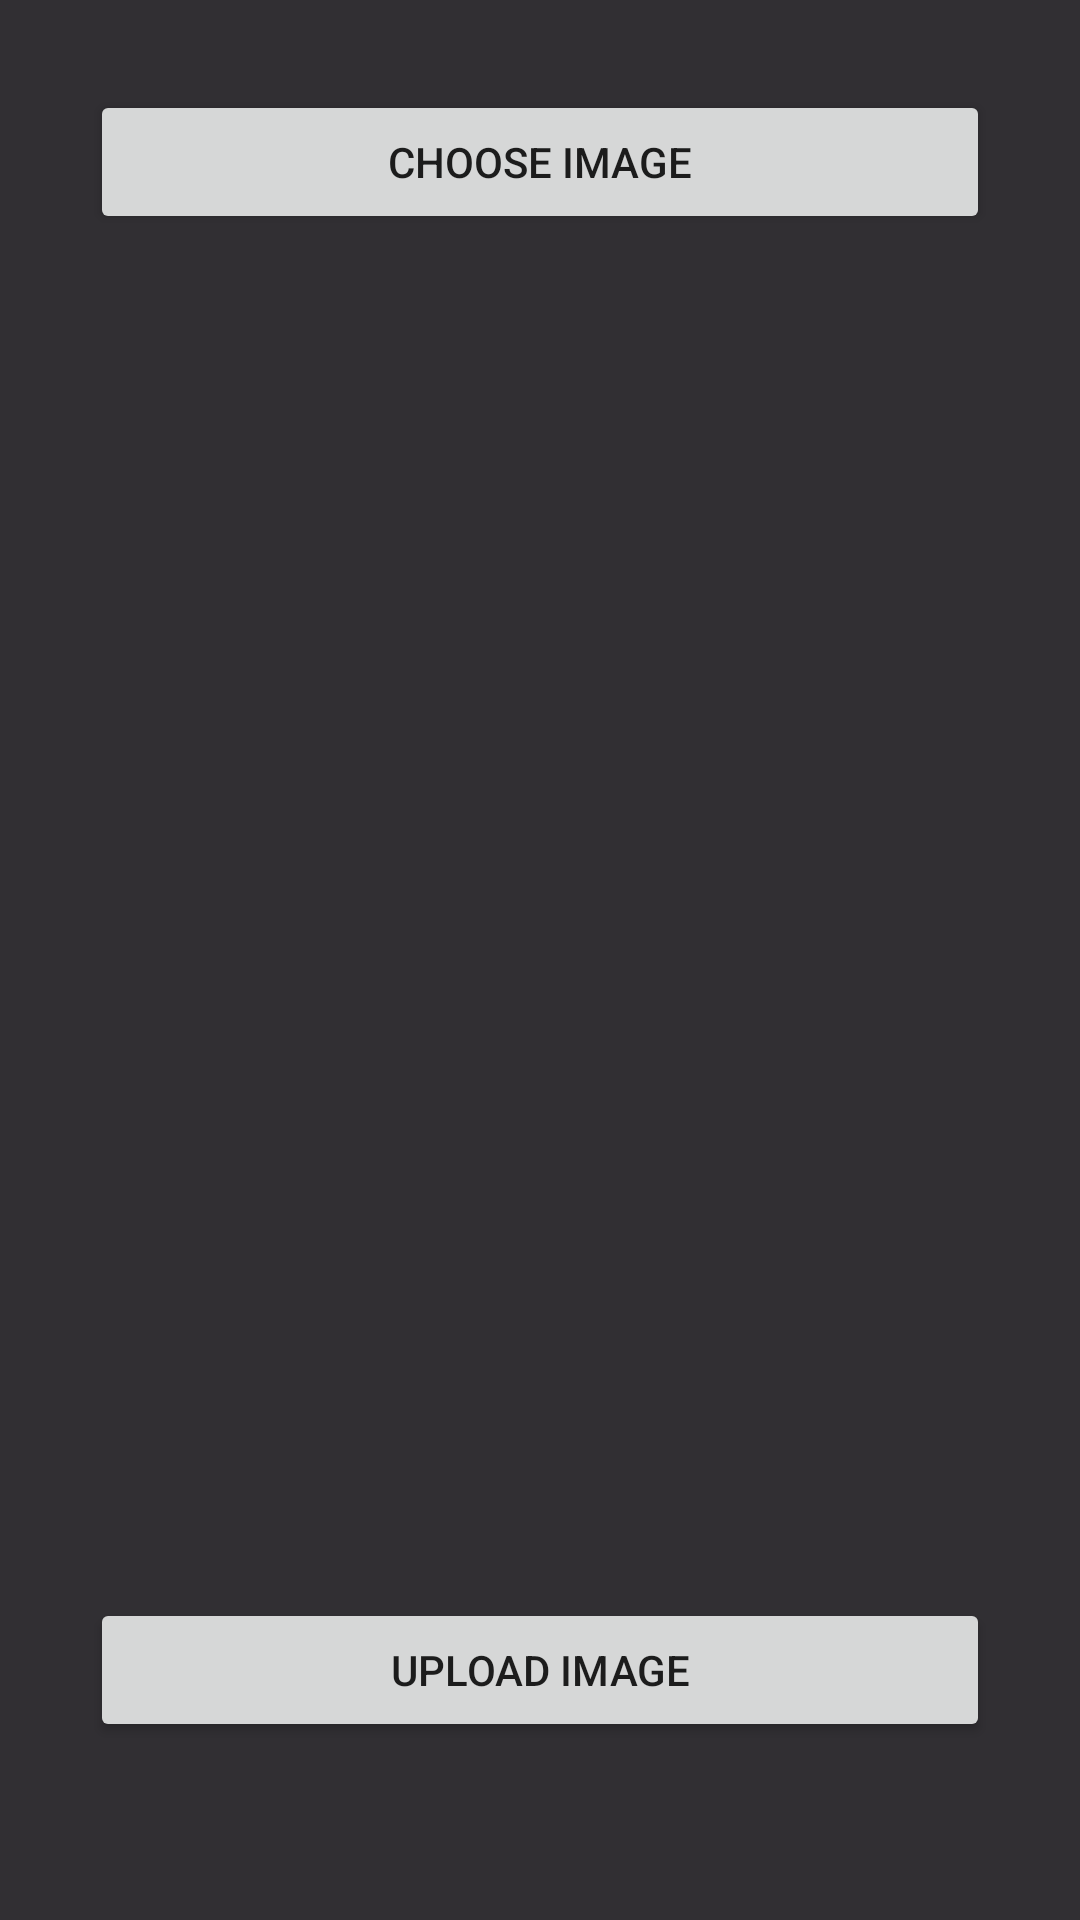

Android layout source for this screen:
<!-- AndroidManifest.xml: application theme AppTheme -->
<!-- res/layout/activity_site_view_description.xml -->
<?xml version="1.0" encoding="utf-8"?>
<androidx.constraintlayout.widget.ConstraintLayout xmlns:android="http://schemas.android.com/apk/res/android"
    xmlns:app="http://schemas.android.com/apk/res-auto"
    xmlns:tools="http://schemas.android.com/tools"
    android:layout_width="match_parent"
    android:layout_height="match_parent"
    tools:context=".Fragments.Landmarks.SiteViewDescription"
    android:orientation="vertical"
    android:background="@color/button"
    android:padding="30dp">
    <Button
        android:id="@+id/chooseImage"
        android:layout_width="match_parent"
        android:layout_height="wrap_content"
        android:text="Choose Image"
        app:layout_constraintStart_toStartOf="parent"
        app:layout_constraintEnd_toEndOf="parent"
        app:layout_constraintTop_toTopOf="parent"
        />

    <ImageView
        android:id="@+id/viewImage"
        android:layout_width="match_parent"
        android:layout_height="400dp"
        app:layout_constraintTop_toBottomOf="@id/chooseImage"
        app:layout_constraintStart_toStartOf="parent"
        app:layout_constraintEnd_toEndOf="parent"
        android:padding="20dp"
        android:layout_marginTop="1dp"
        app:layout_constraintBottom_toTopOf="@id/uploadimage"
        />
    <androidx.core.widget.ContentLoadingProgressBar
        android:id="@+id/imageprogress"
        android:layout_width="wrap_content"
        android:layout_height="wrap_content"
        app:layout_constraintTop_toTopOf="parent"
        app:layout_constraintBottom_toBottomOf="parent"
        app:layout_constraintStart_toStartOf="parent"
        app:layout_constraintEnd_toEndOf="parent"
        android:visibility="invisible"
        />
    <Button
        android:id="@+id/uploadimage"
        app:layout_constraintStart_toStartOf="parent"
        app:layout_constraintEnd_toEndOf="parent"
        android:layout_width="match_parent"
        android:layout_height="wrap_content"
        android:layout_marginTop="5dp"
        app:layout_constraintTop_toBottomOf="@id/viewImage"
        android:text="Upload Image"
        app:layout_constraintBottom_toBottomOf="parent"
        android:layout_marginBottom="5dp"
        />
</androidx.constraintlayout.widget.ConstraintLayout>
<!-- resources referenced by this layout -->
<resources>
  <color name="button">#312F33</color>
  <style name="AppTheme" parent="AppTheme.Base">
              
          </style>
  <style name="AppTheme.Base" parent="Theme.AppCompat.Light.NoActionBar">
              <item name="colorPrimary">@color/dashboard</item>
              <item name="colorPrimaryDark">@color/appBar</item>
              <item name="colorAccent">@color/filler</item>
  
          </style>
  <color name="dashboard">#333241</color>
  <color name="appBar">#37393A</color>
  <color name="filler">#403D3D</color>
</resources>
